Dataset: brain_dataset (GitHub, jishwar710/stroke-detection-project). Classes: normal, stroke.

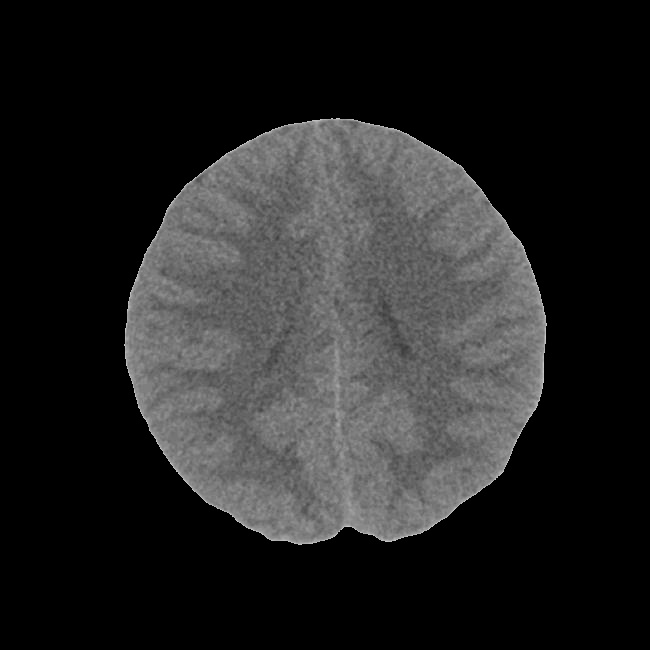
Label: stroke

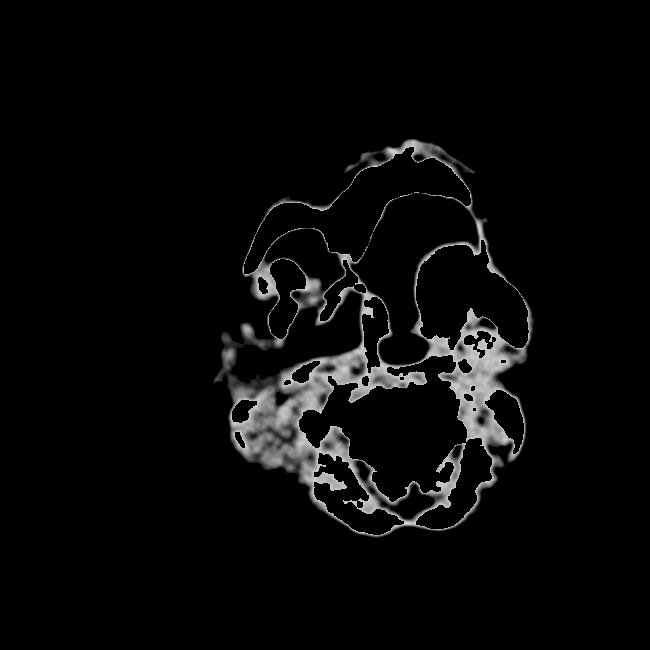
Label: normal

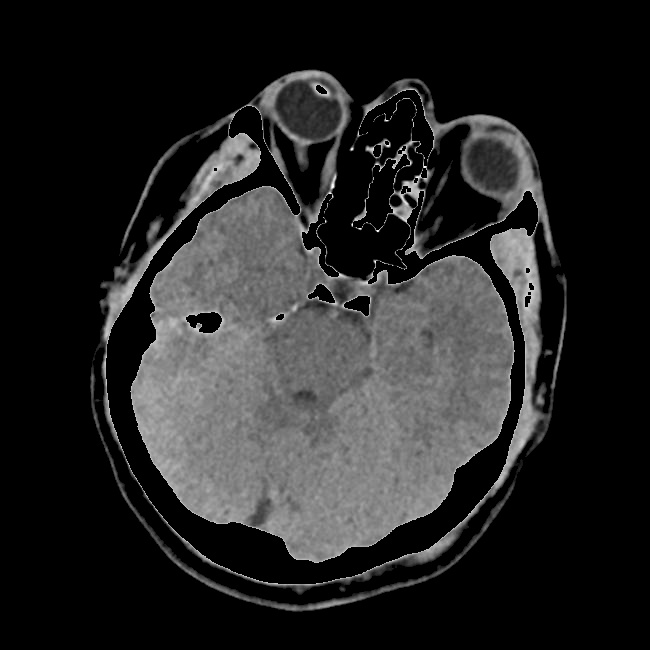
Label: stroke

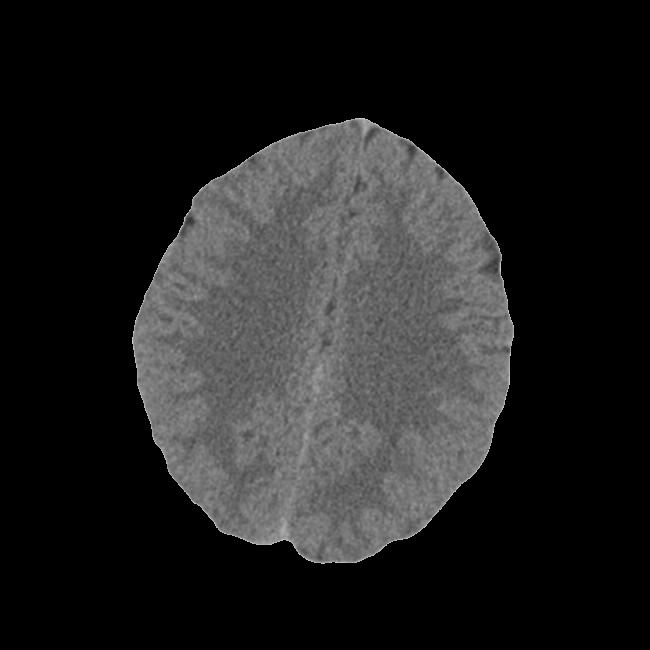
Label: normal

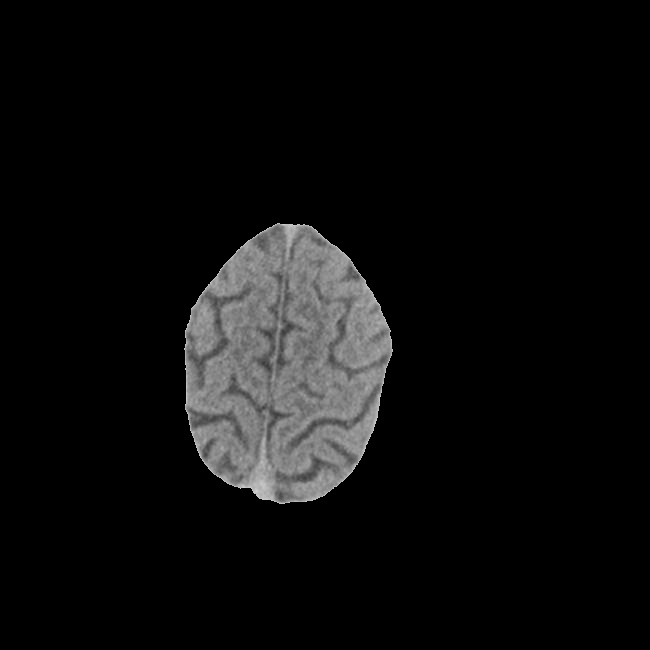
Label: normal

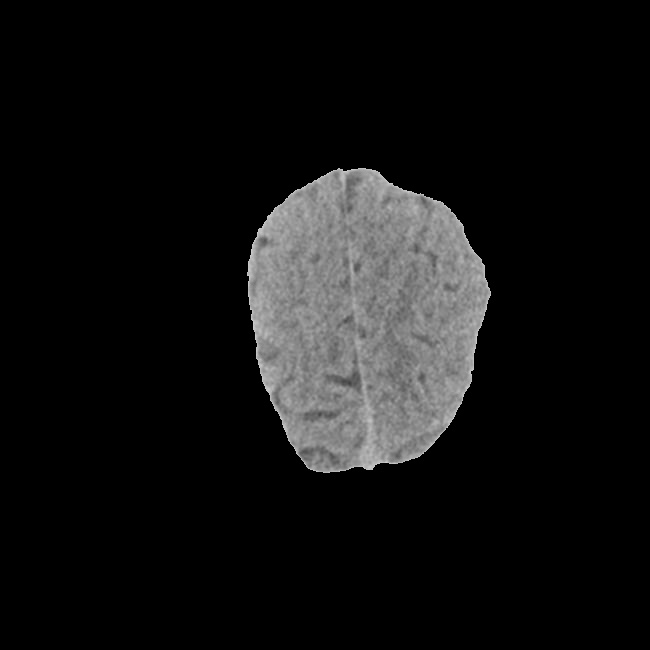
Label: stroke
